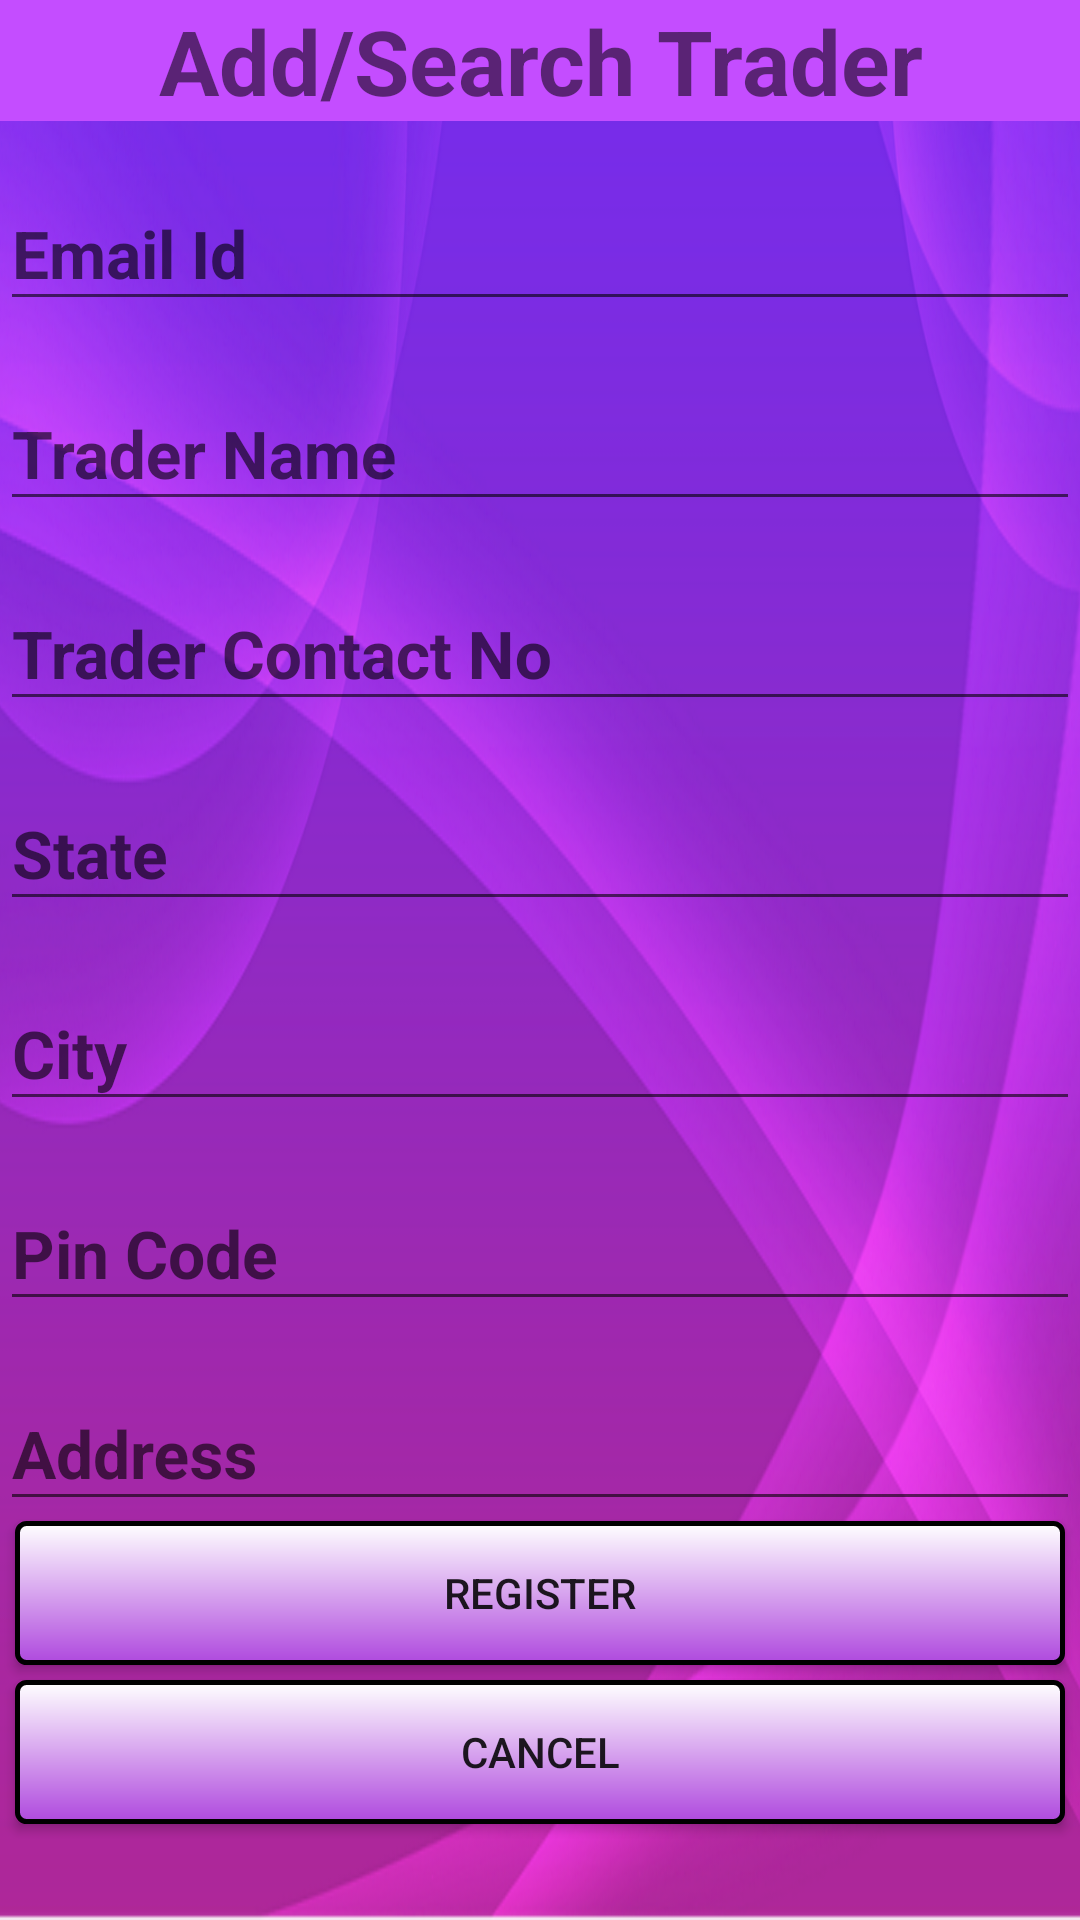

Android layout source for this screen:
<!-- AndroidManifest.xml: application theme Theme.AppCompat.Light -->
<!-- res/layout/activity_warehouse_trader_form.xml -->
<?xml version="1.0" encoding="utf-8"?>
<ScrollView xmlns:android="http://schemas.android.com/apk/res/android"
    xmlns:app="http://schemas.android.com/apk/res-auto"
    xmlns:tools="http://schemas.android.com/tools"
    android:layout_width="match_parent"
    android:layout_height="match_parent"
    android:background="@drawable/bg1"
    tools:context="com.amiablecore.warehouse.WarehouseAdminActivity">

    <LinearLayout
        android:layout_width="match_parent"
        android:layout_height="wrap_content"
        android:orientation="vertical">

        <TextView
            android:layout_width="match_parent"
            android:layout_height="wrap_content"
            android:layout_alignParentTop="true"
            android:background="@color/deeppurple"
            android:text="Add/Search Trader"
            android:textAlignment="center"
            android:textSize="30dp"
            android:textStyle="bold" />

        <android.support.design.widget.TextInputLayout
            android:layout_width="match_parent"
            android:layout_height="match_parent"
            android:layout_margin="@dimen/activity_horizontal_margin"
            app:hintTextAppearance="@style/HintText">

            <android.support.design.widget.TextInputEditText
                android:id="@+id/txtEmail"
                style="@style/InputText"
                android:layout_width="match_parent"
                android:layout_height="wrap_content"
                android:hint="Email Id"
                android:imeOptions="actionNext"
                android:maxLines="1"
                android:singleLine="true" />

        </android.support.design.widget.TextInputLayout>

        <android.support.design.widget.TextInputLayout
            android:layout_width="match_parent"
            android:layout_height="wrap_content"
            android:layout_margin="@dimen/activity_horizontal_margin"
            app:hintTextAppearance="@style/HintText">

            <android.support.design.widget.TextInputEditText
                android:id="@+id/txtTraderName"
                style="@style/InputText"
                android:layout_width="match_parent"
                android:layout_height="wrap_content"
                android:hint="Trader Name"
                android:imeOptions="actionNext"
                android:maxLines="1"
                android:singleLine="true" />
        </android.support.design.widget.TextInputLayout>

        <android.support.design.widget.TextInputLayout
            android:layout_width="match_parent"
            android:layout_height="wrap_content"
            android:layout_margin="@dimen/activity_horizontal_margin"
            app:hintTextAppearance="@style/HintText">

            <android.support.design.widget.TextInputEditText
                android:id="@+id/txtTraderContactNo"
                style="@style/InputText"
                android:layout_width="match_parent"
                android:layout_height="wrap_content"
                android:hint="Trader Contact No"
                android:imeOptions="actionNext"
                android:inputType="number"
                android:maxLength="10"
                android:maxLines="1"
                android:singleLine="true" />
        </android.support.design.widget.TextInputLayout>

        <android.support.design.widget.TextInputLayout
            android:layout_width="match_parent"
            android:layout_height="wrap_content"
            android:layout_margin="@dimen/activity_horizontal_margin"
            app:hintTextAppearance="@style/HintText">

            <android.support.design.widget.TextInputEditText
                android:id="@+id/txtState"
                style="@style/InputText"
                android:layout_width="match_parent"
                android:layout_height="wrap_content"
                android:hint="State"
                android:imeOptions="actionNext"
                android:maxLines="1"
                android:singleLine="true" />
        </android.support.design.widget.TextInputLayout>

        <android.support.design.widget.TextInputLayout
            android:layout_width="match_parent"
            android:layout_height="wrap_content"
            android:layout_margin="@dimen/activity_horizontal_margin"
            app:hintTextAppearance="@style/HintText">

            <android.support.design.widget.TextInputEditText
                android:id="@+id/txtCity"
                style="@style/InputText"
                android:layout_width="match_parent"
                android:layout_height="wrap_content"
                android:hint="City"
                android:imeOptions="actionNext"
                android:maxLines="1"
                android:singleLine="true" />
        </android.support.design.widget.TextInputLayout>

        <android.support.design.widget.TextInputLayout
            style="@style/InputText"
            android:layout_width="match_parent"
            android:layout_height="wrap_content"
            android:layout_margin="@dimen/activity_horizontal_margin"
            android:imeOptions="actionNext"
            android:maxLines="1"
            android:singleLine="true"
            app:hintTextAppearance="@style/HintText">

            <android.support.design.widget.TextInputEditText
                android:id="@+id/txtPinCode"
                style="@style/InputText"
                android:layout_width="match_parent"
                android:layout_height="wrap_content"
                android:hint="Pin Code"
                android:imeOptions="actionNext"
                android:inputType="number"
                android:maxLength="6"
                android:maxLines="1"
                android:singleLine="true" />
        </android.support.design.widget.TextInputLayout>

        <android.support.design.widget.TextInputLayout
            android:layout_width="match_parent"
            android:layout_height="wrap_content"
            android:layout_margin="@dimen/activity_horizontal_margin"
            app:hintTextAppearance="@style/HintText">

            <android.support.design.widget.TextInputEditText
                android:id="@+id/traderAddress"
                style="@style/InputText"
                android:layout_width="match_parent"
                android:layout_height="wrap_content"
                android:hint="Address"
                android:imeOptions="actionDone"
                android:maxLines="1"
                android:singleLine="true" />
        </android.support.design.widget.TextInputLayout>

        <Button
            android:id="@+id/btnRegTrader"
            android:layout_width="match_parent"
            android:layout_height="wrap_content"
            android:layout_marginBottom="5dp"
            android:layout_marginLeft="5dp"
            android:layout_marginRight="5dp"
            android:background="@drawable/my_button_bg"
            android:text="Register" />

        <Button
            android:id="@+id/btnTraderCancel"
            android:layout_width="match_parent"
            android:layout_height="wrap_content"
            android:layout_marginBottom="5dp"
            android:layout_marginLeft="5dp"
            android:layout_marginRight="5dp"
            android:background="@drawable/my_button_bg"
            android:text="Cancel" />
    </LinearLayout>
</ScrollView>
<!-- resources referenced by this layout -->
<resources>
  <color name="deeppurple">#c44dff</color>
  <!-- drawable bg1: png bitmap (drawable, 300136 bytes) -->
  <!-- drawable my_button_bg (drawable) -->
  <?xml version="1.0" encoding="utf-8"?>
  <shape xmlns:android="http://schemas.android.com/apk/res/android"
      android:shape="rectangle">
      <gradient android:startColor="#FFFFFF"
          android:endColor="#af49de"
          android:angle="270" />
      <corners android:radius="3dp" />
      <stroke android:width="5px" android:color="#000000" />
  </shape>
  <style name="HintText" parent="TextAppearance.Design.Hint">
          <item name="android:textSize">22dp</item>
          <item name="android:textColor">@color/colorPrimary</item>
      </style>
  <style name="InputText" parent="TextAppearance.Design.Hint">
          <item name="android:textSize">22dp</item>
          <item name="android:textColor">@color/colorPrimary</item>
          <item name="android:textStyle">bold</item>
      </style>
  <color name="colorPrimary">#070110</color>
</resources>
